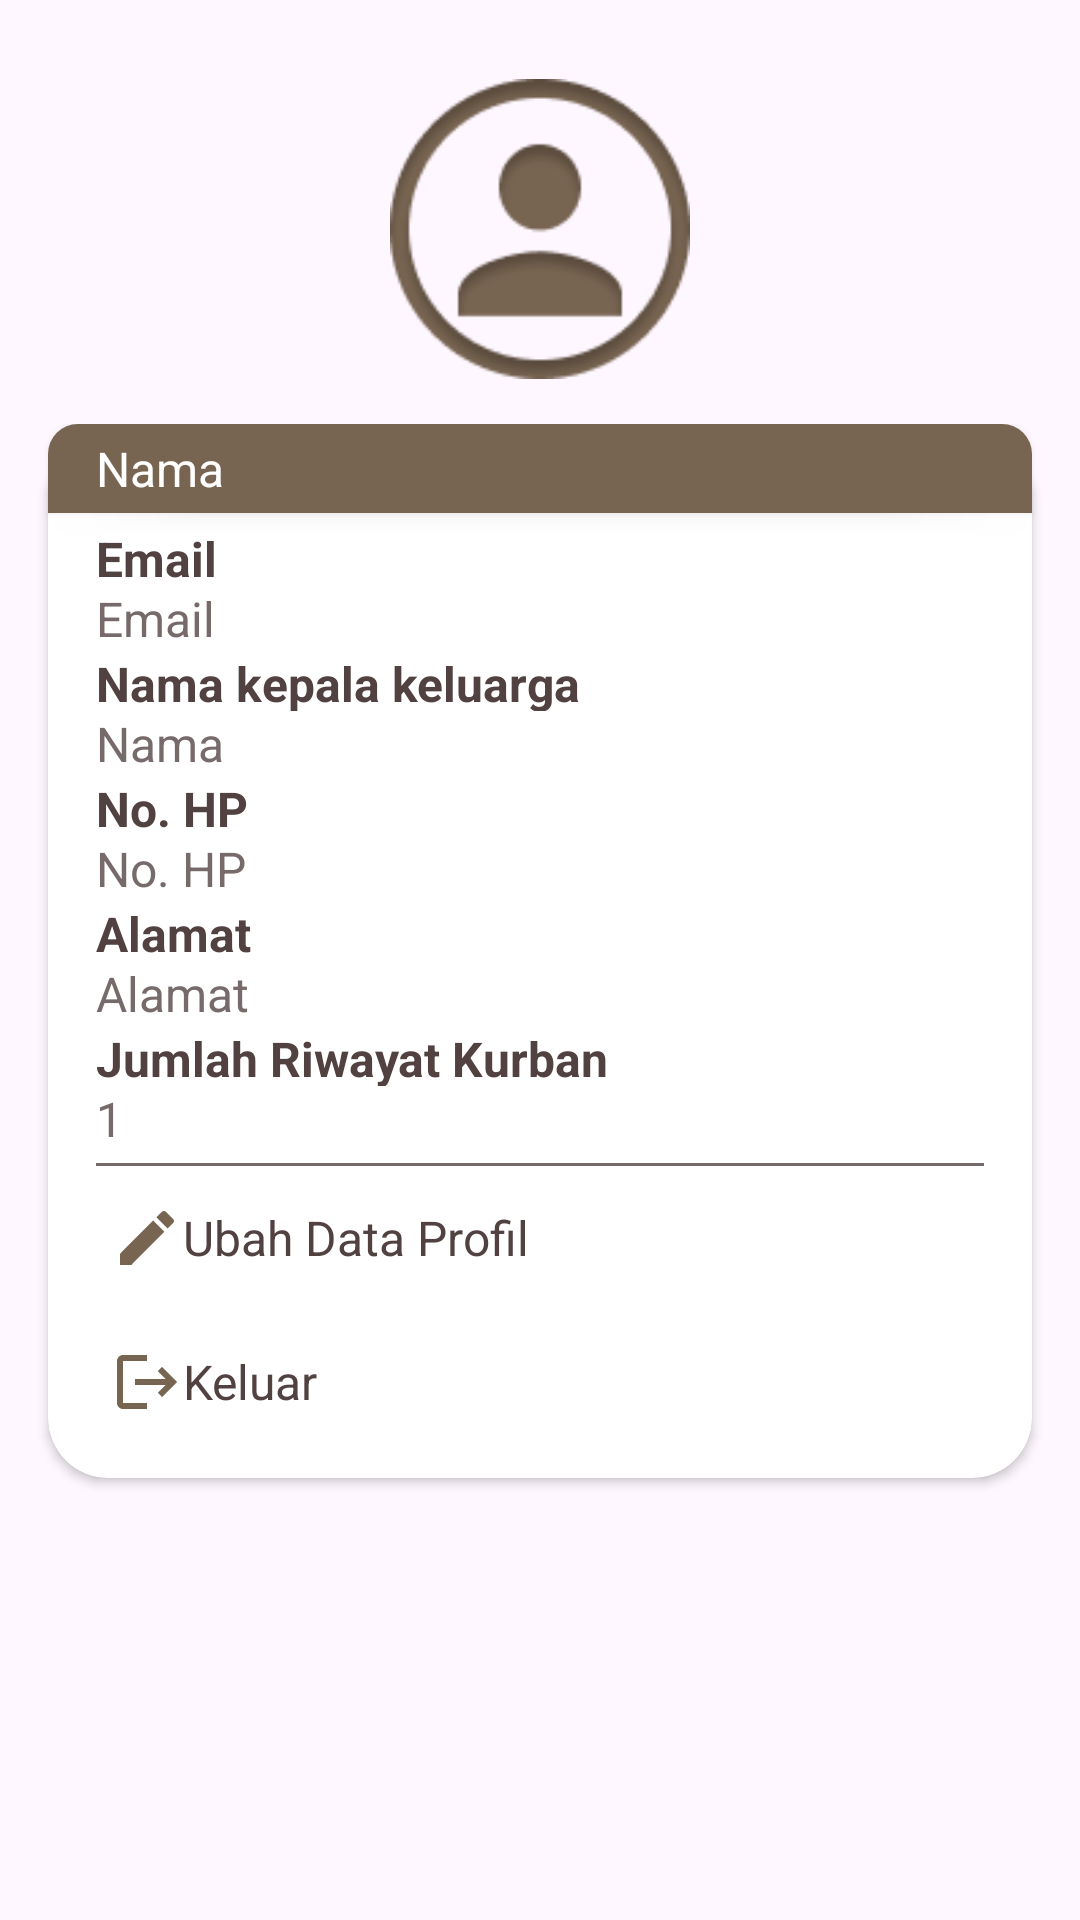

The Android layout XML behind this screen, and the referenced resources:
<!-- AndroidManifest.xml: application theme Theme.QURBANKU_APPS_SKRIPSI -->
<!-- res/layout/fragment_profile_jemaah.xml -->
<?xml version="1.0" encoding="utf-8"?>
<androidx.constraintlayout.widget.ConstraintLayout xmlns:android="http://schemas.android.com/apk/res/android"
    xmlns:app="http://schemas.android.com/apk/res-auto"
    xmlns:tools="http://schemas.android.com/tools"
    android:layout_width="match_parent"
    android:layout_height="match_parent"
    tools:context=".ui.profile.jemaah.ProfileJemaahFragment">

    <ImageView
        android:id="@+id/iv_masjid_profile"
        android:layout_width="0dp"
        android:layout_height="100dp"
        android:src="@drawable/profile_jemaah"
        android:layout_marginBottom="15dp"
        app:layout_constraintBottom_toTopOf="@+id/content_container"
        app:layout_constraintEnd_toEndOf="parent"
        app:layout_constraintStart_toStartOf="parent" />

    <androidx.constraintlayout.widget.ConstraintLayout
        android:id="@+id/content_container"
        android:layout_width="match_parent"
        android:layout_height="wrap_content"
        app:layout_constraintBottom_toBottomOf="parent"
        app:layout_constraintEnd_toEndOf="parent"
        app:layout_constraintStart_toStartOf="parent"
        app:layout_constraintTop_toTopOf="parent">

        <TextView
            android:id="@+id/tv_name"
            style="@style/TextSpec.LabelWhite"
            android:layout_width="0dp"
            android:layout_marginBottom="-24dp"
            android:layout_height="wrap_content"
            android:background="@drawable/label_background_profile"
            android:elevation="4dp"
            android:text="@string/name"
            android:textSize="16sp"
            app:layout_constraintBottom_toTopOf="@+id/cardView"
            app:layout_constraintEnd_toEndOf="@+id/cardView"
            app:layout_constraintStart_toStartOf="@+id/cardView" />

        <androidx.cardview.widget.CardView
            android:id="@+id/cardView"
            android:layout_width="match_parent"
            android:layout_height="wrap_content"
            android:layout_marginLeft="16dp"
            android:layout_marginRight="16dp"
            android:elevation="10dp"
            app:cardCornerRadius="20dp"
            app:layout_constraintBottom_toBottomOf="parent"
            app:layout_constraintEnd_toEndOf="parent"
            app:layout_constraintStart_toStartOf="parent"
            app:layout_constraintTop_toTopOf="parent">

            <LinearLayout
                android:layout_width="match_parent"
                android:layout_height="wrap_content"
                android:orientation="vertical"
                android:paddingLeft="16dp"
                android:paddingTop="20dp"
                android:paddingRight="16dp"
                android:paddingBottom="8dp">

                <TextView
                    android:id="@+id/tv_email_title"
                    style="@style/TextSpec.Value"
                    android:layout_height="20dp"
                    android:layout_marginTop="8dp"
                    android:text="@string/email"
                    android:textColor="@color/text_color"
                    android:textSize="16sp"
                    android:textStyle="bold" />

                <TextView
                    android:id="@+id/tv_email_value"
                    style="@style/TextSpec.Value"
                    android:text="@string/email"
                    android:textColor="@color/text_color_light"
                    android:textSize="16sp" />

                <TextView
                    android:id="@+id/tv_head_title"
                    style="@style/TextSpec.Value"
                    android:layout_height="20dp"
                    android:text="@string/head_of_family"
                    android:textColor="@color/text_color"
                    android:textSize="16sp"
                    android:textStyle="bold" />

                <TextView
                    android:id="@+id/tv_head_value"
                    style="@style/TextSpec.Value"
                    android:text="@string/name"
                    android:textColor="@color/text_color_light"
                    android:textSize="16sp" />

                <TextView
                    android:id="@+id/tv_phone_number_title"
                    style="@style/TextSpec.Value"
                    android:layout_height="20dp"
                    android:text="@string/phone_number"
                    android:textColor="@color/text_color"
                    android:textSize="16sp"
                    android:textStyle="bold" />

                <TextView
                    android:id="@+id/tv_phone_number_value"
                    style="@style/TextSpec.Value"
                    android:text="@string/phone_number"
                    android:textColor="@color/text_color_light"
                    android:textSize="16sp" />


                <TextView
                    android:id="@+id/tv_address_title"
                    style="@style/TextSpec.Value"
                    android:layout_height="20dp"
                    android:text="@string/address"
                    android:textColor="@color/text_color"
                    android:textSize="16sp"
                    android:textStyle="bold" />

                <TextView
                    android:id="@+id/tv_address_value"
                    style="@style/TextSpec.Value"
                    android:text="@string/address"
                    android:textColor="@color/text_color_light"
                    android:textSize="16sp" />

                <TextView
                    android:id="@+id/tv_qurbani_history_title"
                    style="@style/TextSpec.Value"
                    android:layout_height="20dp"
                    android:text="@string/history_qurbani_amount"
                    android:textColor="@color/text_color"
                    android:textSize="16sp"
                    android:textStyle="bold" />

                <TextView
                    android:id="@+id/tv_qurbani_history_value"
                    style="@style/TextSpec.Value"
                    android:text="1"
                    android:textColor="@color/text_color_light"
                    android:textSize="16sp" />

                <View
                    android:id="@+id/line"
                    android:layout_width="match_parent"
                    android:layout_height="1dp"
                    android:layout_marginTop="4dp"
                    android:background="@color/text_color_light" />

                <Button
                    android:id="@+id/btn_update_profile"
                    style="@style/TextSpec.Field"
                    android:layout_width="347dp"
                    android:layout_height="wrap_content"
                    android:background="?android:selectableItemBackground"
                    android:drawableLeft="@drawable/baseline_mode_edit_24"
                    android:drawableRight="@drawable/baseline_arrow_forward_ios_24"
                    android:gravity="center|start"
                    android:paddingLeft="5dp"
                    android:paddingTop="5dp"
                    android:paddingRight="16dp"
                    android:paddingBottom="5dp"
                    android:text="@string/update_profile"
                    android:textAllCaps="false"
                    android:textSize="16sp" />

                <Button
                    android:id="@+id/btn_logout"
                    style="@style/TextSpec.Field"
                    android:layout_width="347dp"
                    android:layout_height="wrap_content"
                    android:background="?android:selectableItemBackground"
                    android:drawableLeft="@drawable/baseline_logout_24"
                    android:drawableRight="@drawable/baseline_arrow_forward_ios_24"
                    android:gravity="center|start"
                    android:paddingLeft="5dp"
                    android:paddingTop="5dp"
                    android:paddingRight="16dp"
                    android:paddingBottom="5dp"
                    android:text="@string/logout"
                    android:textAllCaps="false"
                    android:textSize="16sp" />
            </LinearLayout>


        </androidx.cardview.widget.CardView>

    </androidx.constraintlayout.widget.ConstraintLayout>


</androidx.constraintlayout.widget.ConstraintLayout>
<!-- resources referenced by this layout -->
<resources>
  <color name="text_color">#514141</color>
  <color name="text_color_light">#776A6A</color>
  <!-- drawable baseline_arrow_forward_ios_24 (drawable) -->
  <vector android:autoMirrored="true" android:height="24dp"
      android:tint="#776451" android:viewportHeight="24"
      android:viewportWidth="24" android:width="24dp" xmlns:android="http://schemas.android.com/apk/res/android">
      <path android:fillColor="@android:color/white" android:pathData="M6.23,20.23l1.77,1.77l10,-10l-10,-10l-1.77,1.77l8.23,8.23z"/>
  </vector>
  <!-- drawable baseline_logout_24 (drawable) -->
  <vector android:autoMirrored="true" android:height="24dp"
      android:tint="#776451" android:viewportHeight="24"
      android:viewportWidth="24" android:width="24dp" xmlns:android="http://schemas.android.com/apk/res/android">
      <path android:fillColor="@android:color/white" android:pathData="M17,7l-1.41,1.41L18.17,11H8v2h10.17l-2.58,2.58L17,17l5,-5zM4,5h8V3H4c-1.1,0 -2,0.9 -2,2v14c0,1.1 0.9,2 2,2h8v-2H4V5z"/>
  </vector>
  <!-- drawable baseline_mode_edit_24 (drawable) -->
  <vector android:height="24dp" android:tint="#776451"
      android:viewportHeight="24" android:viewportWidth="24"
      android:width="24dp" xmlns:android="http://schemas.android.com/apk/res/android">
      <path android:fillColor="@android:color/white" android:pathData="M3,17.25V21h3.75L17.81,9.94l-3.75,-3.75L3,17.25zM20.71,7.04c0.39,-0.39 0.39,-1.02 0,-1.41l-2.34,-2.34c-0.39,-0.39 -1.02,-0.39 -1.41,0l-1.83,1.83 3.75,3.75 1.83,-1.83z"/>
  </vector>
  <!-- drawable label_background_profile (drawable) -->
  <shape xmlns:android="http://schemas.android.com/apk/res/android">
      <solid android:color="@color/green_dark_label"/>
      <size android:width="200dp"/>
      <corners android:topRightRadius="10dp"
          android:topLeftRadius="10dp"/>
      <padding android:left="16dp" android:top="4dp" android:right="16dp" android:bottom="4dp" />
  </shape>
  <string name="address">Alamat</string>
  <string name="email">Email</string>
  <string name="head_of_family">Nama kepala keluarga</string>
  <string name="history_qurbani_amount">Jumlah Riwayat Kurban</string>
  <string name="logout">Keluar</string>
  <string name="name">Nama</string>
  <string name="phone_number">No. HP</string>
  <string name="update_profile">Ubah Data Profil</string>
  <style name="TextSpec.Field">
          <item name="android:layout_width">wrap_content</item>
          <item name="android:layout_height">wrap_content</item>
          <item name="android:textSize">14sp</item>
          <item name="fontFamily">@font/regular_poppins</item>
          <item name="textAllCaps">false</item>
          <item name="android:textColor">@color/text_color</item>
      </style>
  <style name="TextSpec.LabelWhite">
          <item name="android:layout_width">match_parent</item>
          <item name="android:layout_height">match_parent</item>
          <item name="android:textSize">14sp</item>
          <item name="fontFamily">@font/semi_bold_poppins</item>
          <item name="android:textColor">@color/white</item>
      </style>
  <style name="TextSpec.Value">
          <item name="android:layout_width">wrap_content</item>
          <item name="android:layout_height">wrap_content</item>
          <item name="android:textSize">13sp</item>
          <item name="fontFamily">@font/regular_poppins</item>
          <item name="android:textColor">@color/text_color</item>
      </style>
  <style name="Theme.QURBANKU_APPS_SKRIPSI" parent="Base.Theme.QURBANKU_APPS_SKRIPSI" />
  <color name="green_dark_label">#776451</color>
  <color name="white">#FFFFFFFF</color>
  <color name="green_main">#A4907C</color>
  <color name="green_light_1">#FBFFDC</color>
</resources>
